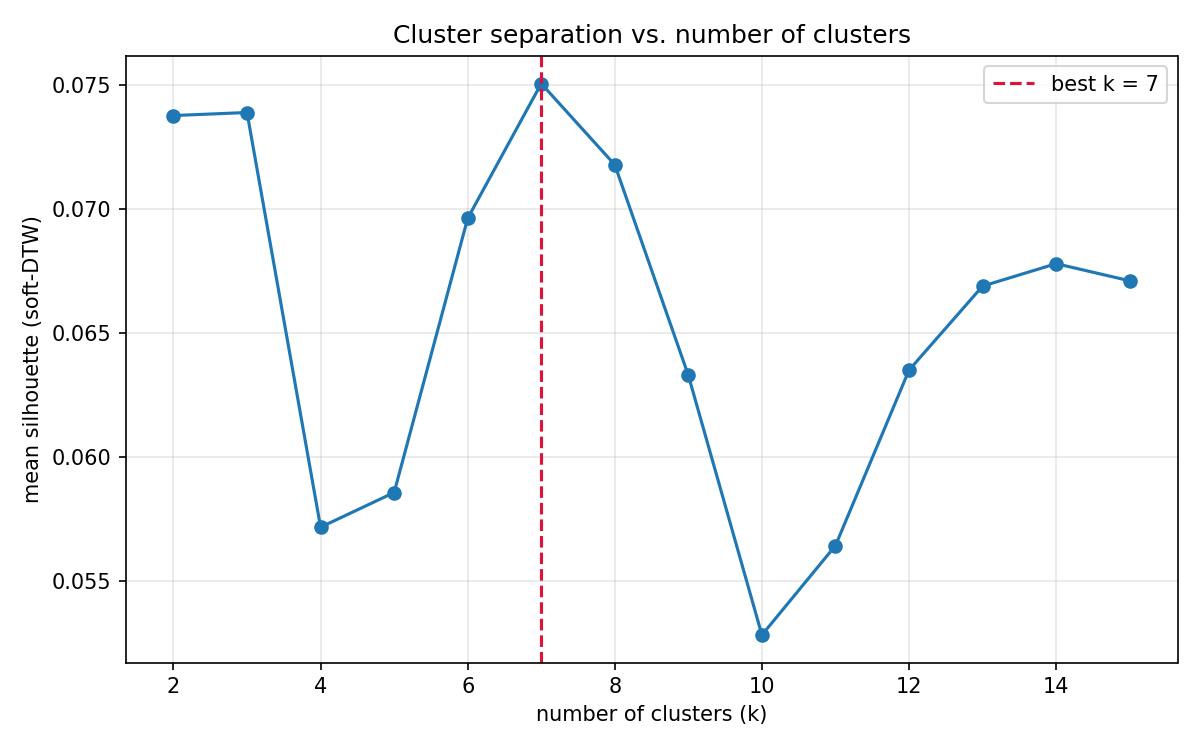

The file beside this chart, header and first rows:
k, silhouette, seconds
2, 0.07377, 159.2
3, 0.07389, 160.6
4, 0.05718, 173.6
5, 0.05858, 180.5
6, 0.06963, 193.3
7, 0.07506, 202.3
8, 0.07179, 205.6
9, 0.0633, 211.6
10, 0.05284, 217.6
11, 0.05644, 221.7
12, 0.06351, 225.9
13, 0.0669, 224.8
14, 0.0678, 232.4
15, 0.06711, 246.8
